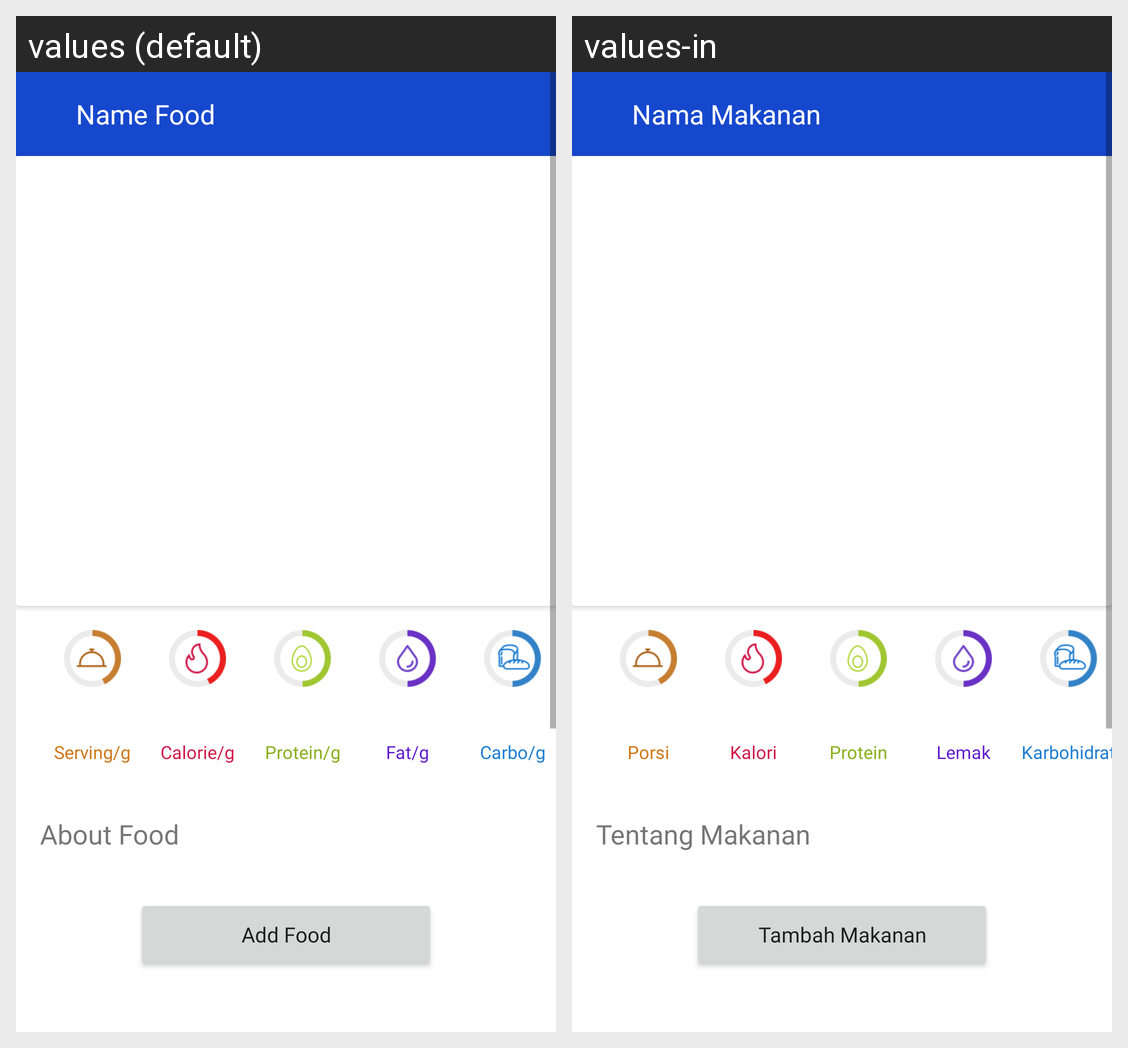

The same Android screen rendered under two of its app's locales, left to right. List the strings drawn on it with the default value and each locale's translation.
Android screen res/layout/activity_detail_scan_food.xml rendered under 2 locales, left to right: values (default), values-in. Device: Nexus 5 (rendered at 1080×1920; each locale shown at half size, 540×960, under a caption strip naming it); theme Theme.Obesifix.
Strings drawn on this screen, with the default value and each locale's value (text and hints the layout hard-codes, and strings that could not be matched under every locale, appear in the picture but are not listed):

name_Food
  values: Name Food
  values-in: Nama Makanan

serving
  values: Serving/g
  values-in: Porsi

caloriepergram
  values: Calorie/g
  values-in: Kalori

protein
  values: Protein/g
  values-in: Protein

fat
  values: Fat/g
  values-in: Lemak

carbo
  values: Carbo/g
  values-in: Karbohidrat

aboutfood
  values: About Food
  values-in: Tentang Makanan

addfood
  values: Add Food
  values-in: Tambah Makanan
